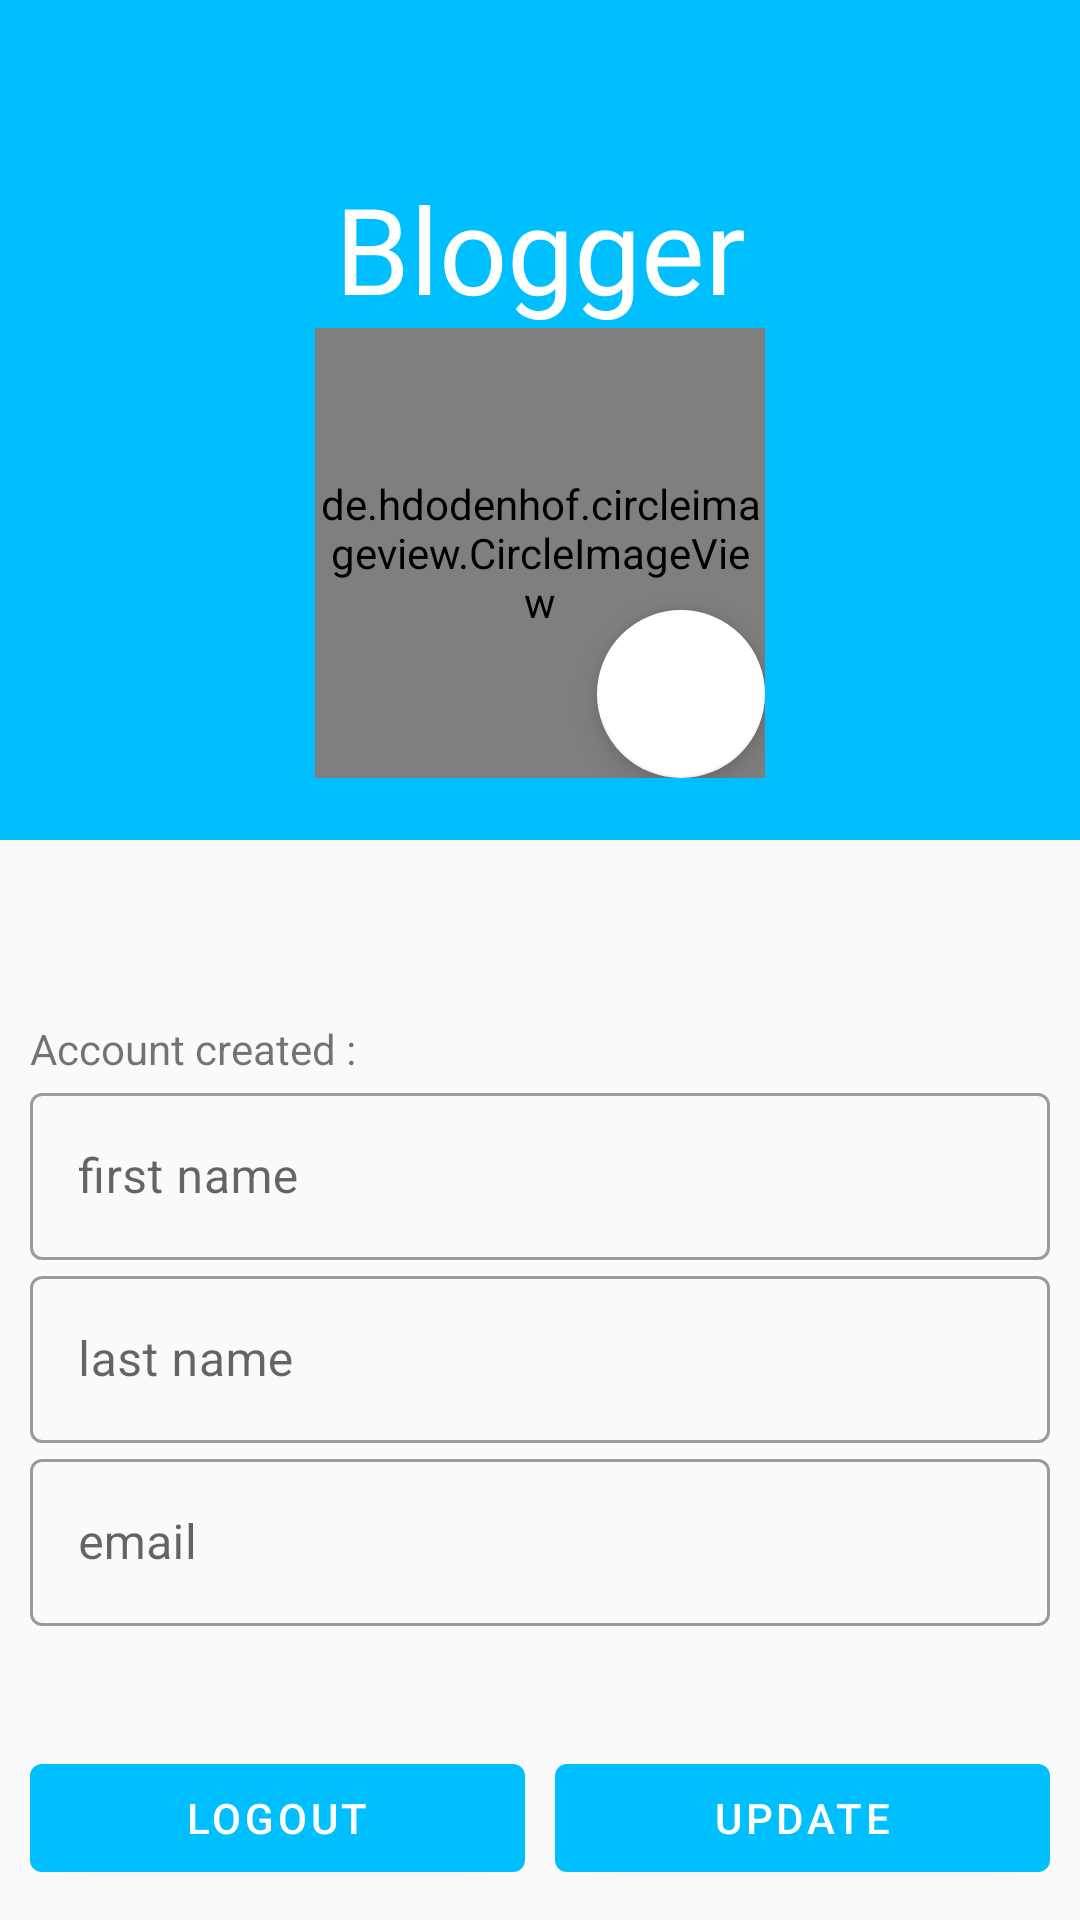

Write the Android layout XML for this screen, with the resource values it uses.
<!-- AndroidManifest.xml: application theme AppTheme -->
<!-- res/layout/fragment_profile_dialog.xml -->
<?xml version="1.0" encoding="utf-8"?>
<RelativeLayout
    xmlns:android="http://schemas.android.com/apk/res/android"
    xmlns:tools="http://schemas.android.com/tools"
    android:layout_width="match_parent"
    android:layout_height="match_parent"
    xmlns:app="http://schemas.android.com/apk/res-auto"
    tools:context=".dialogs.ProfileDialogFragment">

    
    <com.google.android.material.appbar.AppBarLayout
        android:id="@+id/app_bar"
        android:layout_width="match_parent"
        android:layout_height="280dp">

        <com.google.android.material.appbar.MaterialToolbar
            android:id="@+id/tool_bar"
            android:layout_width="match_parent"
            android:layout_height="wrap_content" />

        <TextView
            android:id="@+id/splash_blogger_text"
            android:layout_width="match_parent"
            android:layout_height="wrap_content"
            android:layout_centerInParent="true"
            android:fontFamily="@font/batman"
            android:gravity="center_horizontal"
            android:text="@string/splash_blogger_text"
            android:textAppearance="@style/TextAppearance.AppCompat.Large"
            android:textColor="@color/white"
            android:textSize="40sp" />

        <androidx.coordinatorlayout.widget.CoordinatorLayout
            android:layout_width="wrap_content"
            android:layout_height="wrap_content"
            android:layout_gravity="center_horizontal">

            <de.hdodenhof.circleimageview.CircleImageView
                android:id="@+id/profileImage"
                android:layout_width="150dp"
                android:layout_height="150dp"
                android:src="@drawable/ic_account_circle_black_24dp" />

            <com.google.android.material.floatingactionbutton.FloatingActionButton
                android:id="@+id/addImg_fab"
                android:layout_width="wrap_content"
                android:layout_height="wrap_content"
                android:src="@drawable/ic_add"
                app:backgroundTint="@color/white"
                app:layout_anchor="@id/profileImage"
                app:layout_anchorGravity="end|bottom"
                tools:ignore="ContentDescription" />
        </androidx.coordinatorlayout.widget.CoordinatorLayout>
    </com.google.android.material.appbar.AppBarLayout>

    <LinearLayout
        android:layout_width="match_parent"
        android:layout_height="wrap_content"
        android:layout_marginTop="50dp"
        android:orientation="vertical"
        android:layout_below="@id/app_bar"
        android:padding="10dp"
        android:layout_centerVertical="true">

        <LinearLayout
            android:layout_width="wrap_content"
            android:layout_height="wrap_content"
            android:orientation="horizontal"
            >

            <com.google.android.material.textview.MaterialTextView
                android:layout_width="wrap_content"
                android:layout_height="wrap_content"
                android:text="Account created :"/>

            <com.google.android.material.textview.MaterialTextView
                android:id="@+id/AccountDateTv"
                android:layout_width="wrap_content"
                android:layout_height="wrap_content" />
        </LinearLayout>

        <com.google.android.material.textfield.TextInputLayout
            android:layout_width="match_parent"
            android:layout_height="wrap_content"
            style="@style/Widget.MaterialComponents.TextInputLayout.OutlinedBox">

            <com.google.android.material.textfield.TextInputEditText
                android:id="@+id/profile_name_et"
                android:layout_width="match_parent"
                android:layout_height="wrap_content"
                android:hint="first name"
                tools:ignore="HardcodedText" />
        </com.google.android.material.textfield.TextInputLayout>

        <com.google.android.material.textfield.TextInputLayout
            android:layout_width="match_parent"
            android:layout_height="wrap_content"
            style="@style/Widget.MaterialComponents.TextInputLayout.OutlinedBox">

            <com.google.android.material.textfield.TextInputEditText
                android:id="@+id/profile_surname_et"
                android:layout_width="match_parent"
                android:layout_height="wrap_content"
                android:hint="last name"
                tools:ignore="HardcodedText" />
        </com.google.android.material.textfield.TextInputLayout>

        <com.google.android.material.textfield.TextInputLayout
            android:layout_width="match_parent"
            android:layout_height="wrap_content"
            style="@style/Widget.MaterialComponents.TextInputLayout.OutlinedBox">

            <com.google.android.material.textfield.TextInputEditText
                android:id="@+id/profile_email_et"
                android:layout_width="match_parent"
                android:layout_height="wrap_content"
                android:hint="email"
                tools:ignore="HardcodedText" />
        </com.google.android.material.textfield.TextInputLayout>
    </LinearLayout>

    <LinearLayout
        android:layout_width="match_parent"
        android:layout_height="wrap_content"
        android:orientation="horizontal"
        android:layout_alignParentBottom="true"
        android:layout_marginBottom="10dp"
        android:layout_marginStart="10dp"
        android:layout_marginEnd="10dp"
        tools:ignore="UselessLeaf"
        android:weightSum="2">

        <com.google.android.material.button.MaterialButton
            android:id="@+id/close_btn"
            android:layout_width="0dp"
            android:layout_height="wrap_content"
            android:layout_weight="1"
            android:text="@string/profile_logout_text"
            app:strokeColor="@color/light_slate_gray"
            />

        <com.google.android.material.button.MaterialButton
            android:id="@+id/update_btn"
            android:layout_width="0dp"
            android:layout_height="wrap_content"
            android:text="@string/profile_update_text"
            android:layout_marginStart="10dp"
            android:layout_weight="1"
            />
    </LinearLayout>

</RelativeLayout>
<!-- resources referenced by this layout -->
<resources>
  <color name="light_slate_gray">#778899</color>
  <color name="white">#FFFFFF</color>
  <string name="profile_logout_text">logout</string>
  <string name="profile_update_text">update</string>
  <string name="splash_blogger_text">Blogger</string>
  <style name="AppTheme" parent="Theme.MaterialComponents.Light.NoActionBar.Bridge">
          
          <item name="colorPrimary">@color/deep_sky_blue</item>
          <item name="colorPrimaryDark">@color/deep_sky_blue</item>
          <item name="colorAccent">@color/deep_sky_blue</item>
  
          <item name="android:statusBarColor">#fff</item>
          <item name="android:windowFullscreen">true</item>
      </style>
  <color name="deep_sky_blue">#00BFFF</color>
</resources>
